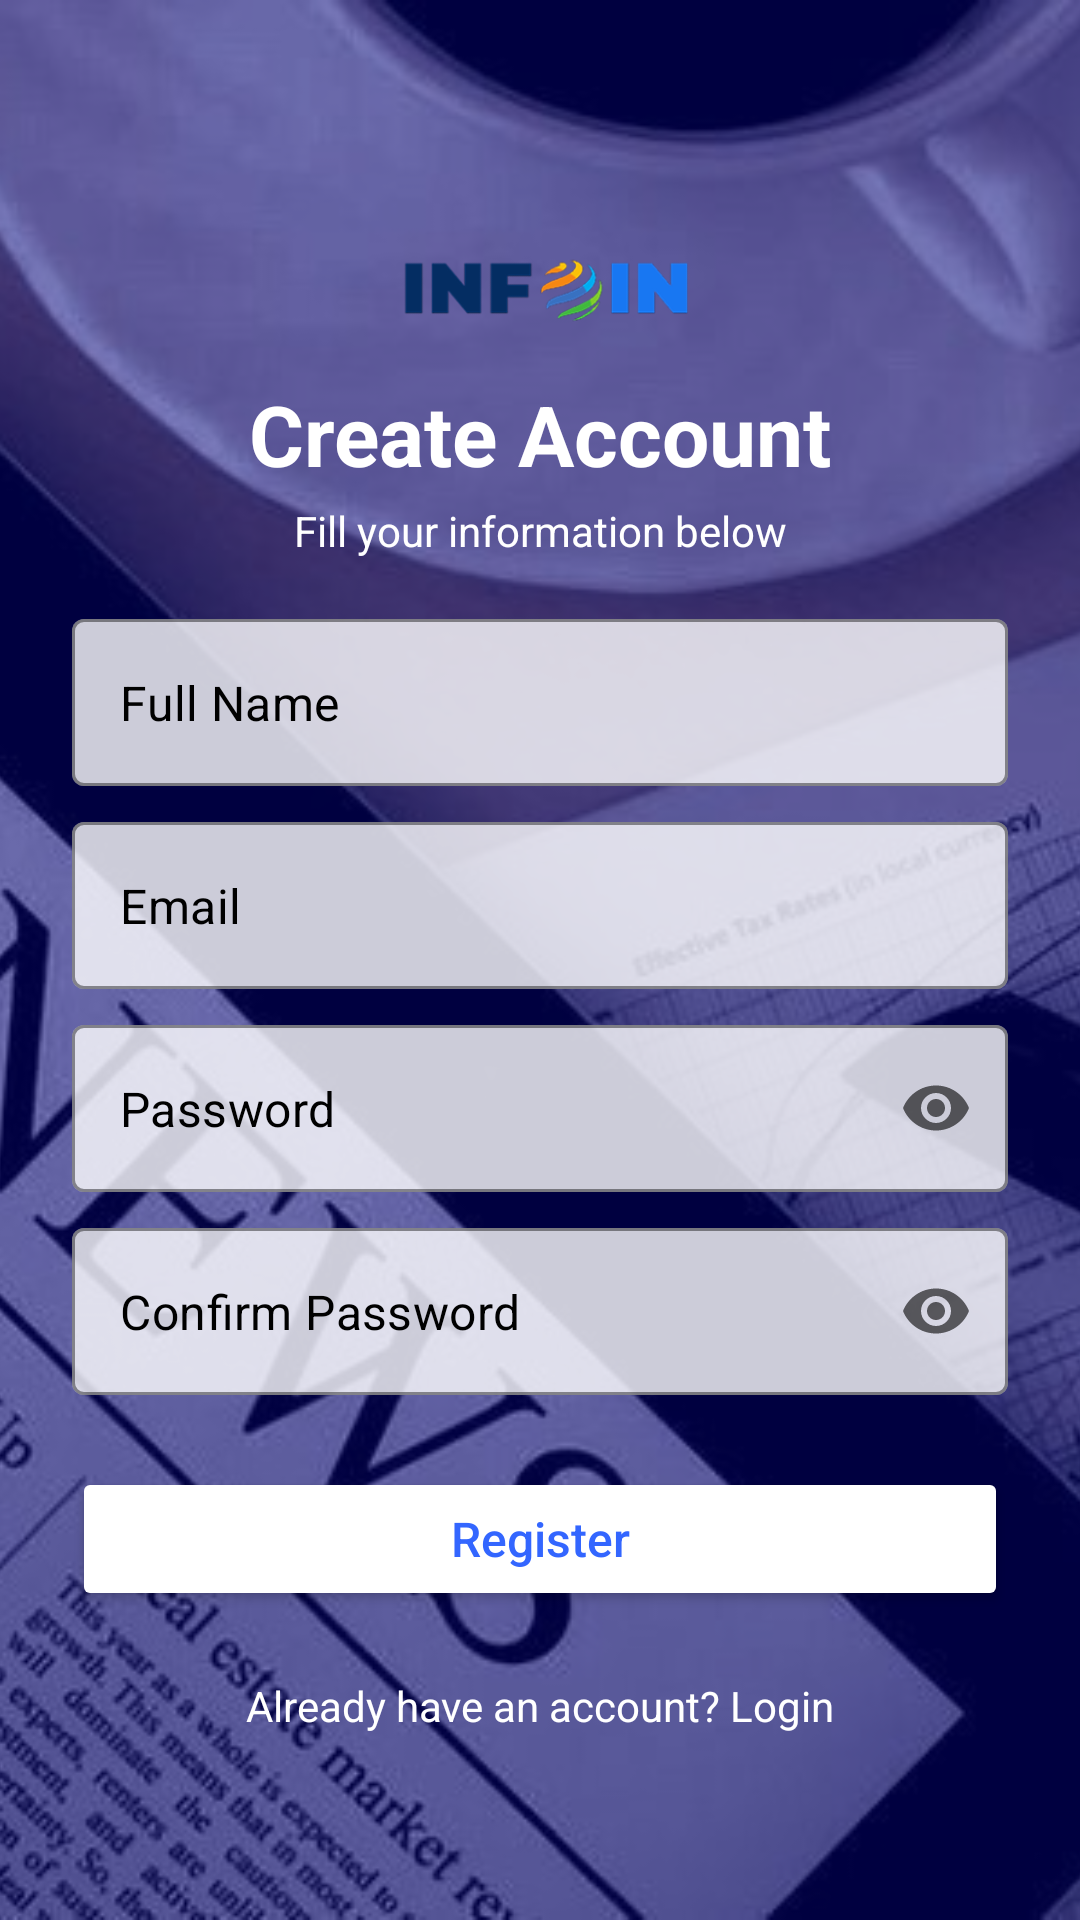

This screen was rendered from an Android layout file. Write that file and the resources it references.
<!-- AndroidManifest.xml: application theme Theme.InfoIn -->
<!-- res/layout/activity_register.xml -->
<?xml version="1.0" encoding="utf-8"?>
<RelativeLayout xmlns:android="http://schemas.android.com/apk/res/android"
    xmlns:app="http://schemas.android.com/apk/res-auto"
    android:layout_width="match_parent"
    android:layout_height="match_parent">

    
    <ImageView
        android:layout_width="match_parent"
        android:layout_height="match_parent"
        android:src="@drawable/bg_register"
        android:scaleType="centerCrop" />

    
    <View
        android:layout_width="match_parent"
        android:layout_height="match_parent"
        android:background="#80000080" />

    
    <ScrollView
        android:layout_width="match_parent"
        android:layout_height="match_parent"
        android:fillViewport="true">

        <LinearLayout
            android:layout_width="match_parent"
            android:layout_height="wrap_content"
            android:orientation="vertical"
            android:padding="24dp"
            android:gravity="center">

        
            <ImageView
                android:layout_width="120dp"
                android:layout_height="64dp"
                android:src="@drawable/ic_logo_main" />

        
        <TextView
            android:id="@+id/tvTitle"
            android:layout_width="match_parent"
            android:layout_height="wrap_content"
            android:text="Create Account"
            android:textSize="28sp"
            android:textStyle="bold"
            android:textColor="@android:color/white"
            android:gravity="center" />

        
        <TextView
            android:id="@+id/tvSubtitle"
            android:layout_width="match_parent"
            android:layout_height="wrap_content"
            android:text="Fill your information below"
            android:textSize="14sp"
            android:textColor="@android:color/white"
            android:layout_marginTop="4dp"
            android:gravity="center"/>

        
        <com.google.android.material.textfield.TextInputLayout
            android:id="@+id/tilName"
            style="@style/Widget.MaterialComponents.TextInputLayout.OutlinedBox"
            android:layout_width="match_parent"
            android:layout_height="wrap_content"
            android:layout_marginTop="20dp"
            android:theme="@style/ThemeOverlay.MaterialComponents.Light"
            app:hintEnabled="false"
            app:boxStrokeColor="@android:color/white"
            app:boxBackgroundColor="#CCFFFFFF">

            <com.google.android.material.textfield.TextInputEditText
                android:id="@+id/etName"
                android:layout_width="match_parent"
                android:layout_height="wrap_content"
                android:hint="Full Name"
                android:inputType="textPersonName"
                android:textColor="@android:color/black"
                android:textColorHint="@android:color/black"/>
        </com.google.android.material.textfield.TextInputLayout>

        
        <com.google.android.material.textfield.TextInputLayout
            android:id="@+id/tilEmail"
            style="@style/Widget.MaterialComponents.TextInputLayout.OutlinedBox"
            android:layout_width="match_parent"
            android:layout_height="wrap_content"
            android:hint="Email"
            android:layout_marginTop="12dp"
            android:theme="@style/ThemeOverlay.MaterialComponents.Light"
            app:hintEnabled="false"
            app:boxStrokeColor="@android:color/white"
            app:boxBackgroundColor="#CCFFFFFF">

            <com.google.android.material.textfield.TextInputEditText
                android:id="@+id/etEmail"
                android:layout_width="match_parent"
                android:layout_height="wrap_content"
                android:hint="Email"
                android:inputType="textEmailAddress"
                android:textColor="@android:color/black"
                android:textColorHint="@android:color/black"/>
        </com.google.android.material.textfield.TextInputLayout>

        
        <com.google.android.material.textfield.TextInputLayout
            android:id="@+id/tilPassword"
            style="@style/Widget.MaterialComponents.TextInputLayout.OutlinedBox"
            android:layout_width="match_parent"
            android:layout_height="wrap_content"
            android:hint="Password"
            android:layout_marginTop="12dp"
            app:endIconMode="password_toggle"
            android:theme="@style/ThemeOverlay.MaterialComponents.Light"
            app:hintEnabled="false"
            app:boxStrokeColor="@android:color/white"
            app:boxBackgroundColor="#CCFFFFFF">

            <com.google.android.material.textfield.TextInputEditText
                android:id="@+id/etPassword"
                android:layout_width="match_parent"
                android:layout_height="wrap_content"
                android:hint="Password"
                android:inputType="textPassword"
                android:textColor="@android:color/black"
                android:textColorHint="@android:color/black"/>
        </com.google.android.material.textfield.TextInputLayout>

        
        <com.google.android.material.textfield.TextInputLayout
            android:id="@+id/tilConfirmPassword"
            style="@style/Widget.MaterialComponents.TextInputLayout.OutlinedBox"
            android:layout_width="match_parent"
            android:layout_height="wrap_content"
            android:hint="Confirm Password"
            android:layout_marginTop="12dp"
            app:endIconMode="password_toggle"
            android:theme="@style/ThemeOverlay.MaterialComponents.Light"
            app:hintEnabled="false"
            app:boxStrokeColor="@android:color/white"
            app:boxBackgroundColor="#CCFFFFFF">

            <com.google.android.material.textfield.TextInputEditText
                android:id="@+id/etConfirmPassword"
                android:layout_width="match_parent"
                android:layout_height="wrap_content"
                android:hint="Confirm Password"
                android:inputType="textPassword"
                android:textColor="@android:color/black"
                android:textColorHint="@android:color/black"/>
        </com.google.android.material.textfield.TextInputLayout>

        
        <Button
            android:id="@+id/btnRegister"
            android:layout_width="match_parent"
            android:layout_height="48dp"
            android:layout_marginTop="24dp"
            android:backgroundTint="@android:color/white"
            android:text="Register"
            android:textAllCaps="false"
            android:textColor="@color/blue_500"
            android:textSize="16sp"/>

        
        <ProgressBar
            android:id="@+id/progressBar"
            style="?android:attr/progressBarStyle"
            android:layout_width="wrap_content"
            android:layout_height="wrap_content"
            android:layout_gravity="center"
            android:visibility="gone"
            android:layout_marginTop="12dp"/>

        
        <TextView
            android:id="@+id/tvLogin"
            android:layout_width="match_parent"
            android:layout_height="wrap_content"
            android:text="Already have an account? Login"
            android:textSize="14sp"
            android:gravity="center"
            android:layout_marginTop="22dp"
            android:textColor="@android:color/white"/>
    </LinearLayout>
</ScrollView>
</RelativeLayout>
<!-- resources referenced by this layout -->
<resources>
  <color name="blue_500">#3366FF</color>
  <!-- drawable bg_register: jpeg bitmap (drawable, 68962 bytes) -->
  <!-- drawable ic_logo_main: png bitmap (drawable, 11687 bytes) -->
  <style name="Theme.InfoIn" parent="Theme.Material3.DayNight.NoActionBar">
  
          <item name="colorPrimary">@color/blue_500</item>
          <item name="colorPrimaryVariant">@color/blue_700</item>
          <item name="colorOnPrimary">@color/white</item>
  
  
          <item name="android:windowBackground">@color/white</item>
  
  
          <item name="android:statusBarColor" tools:targetApi="l">@color/blue_700</item>
          <item name="android:navigationBarColor">@color/blue_500</item>
      </style>
  <color name="blue_700">#1A4DFF</color>
  <color name="white">#FFFFFFFF</color>
</resources>
